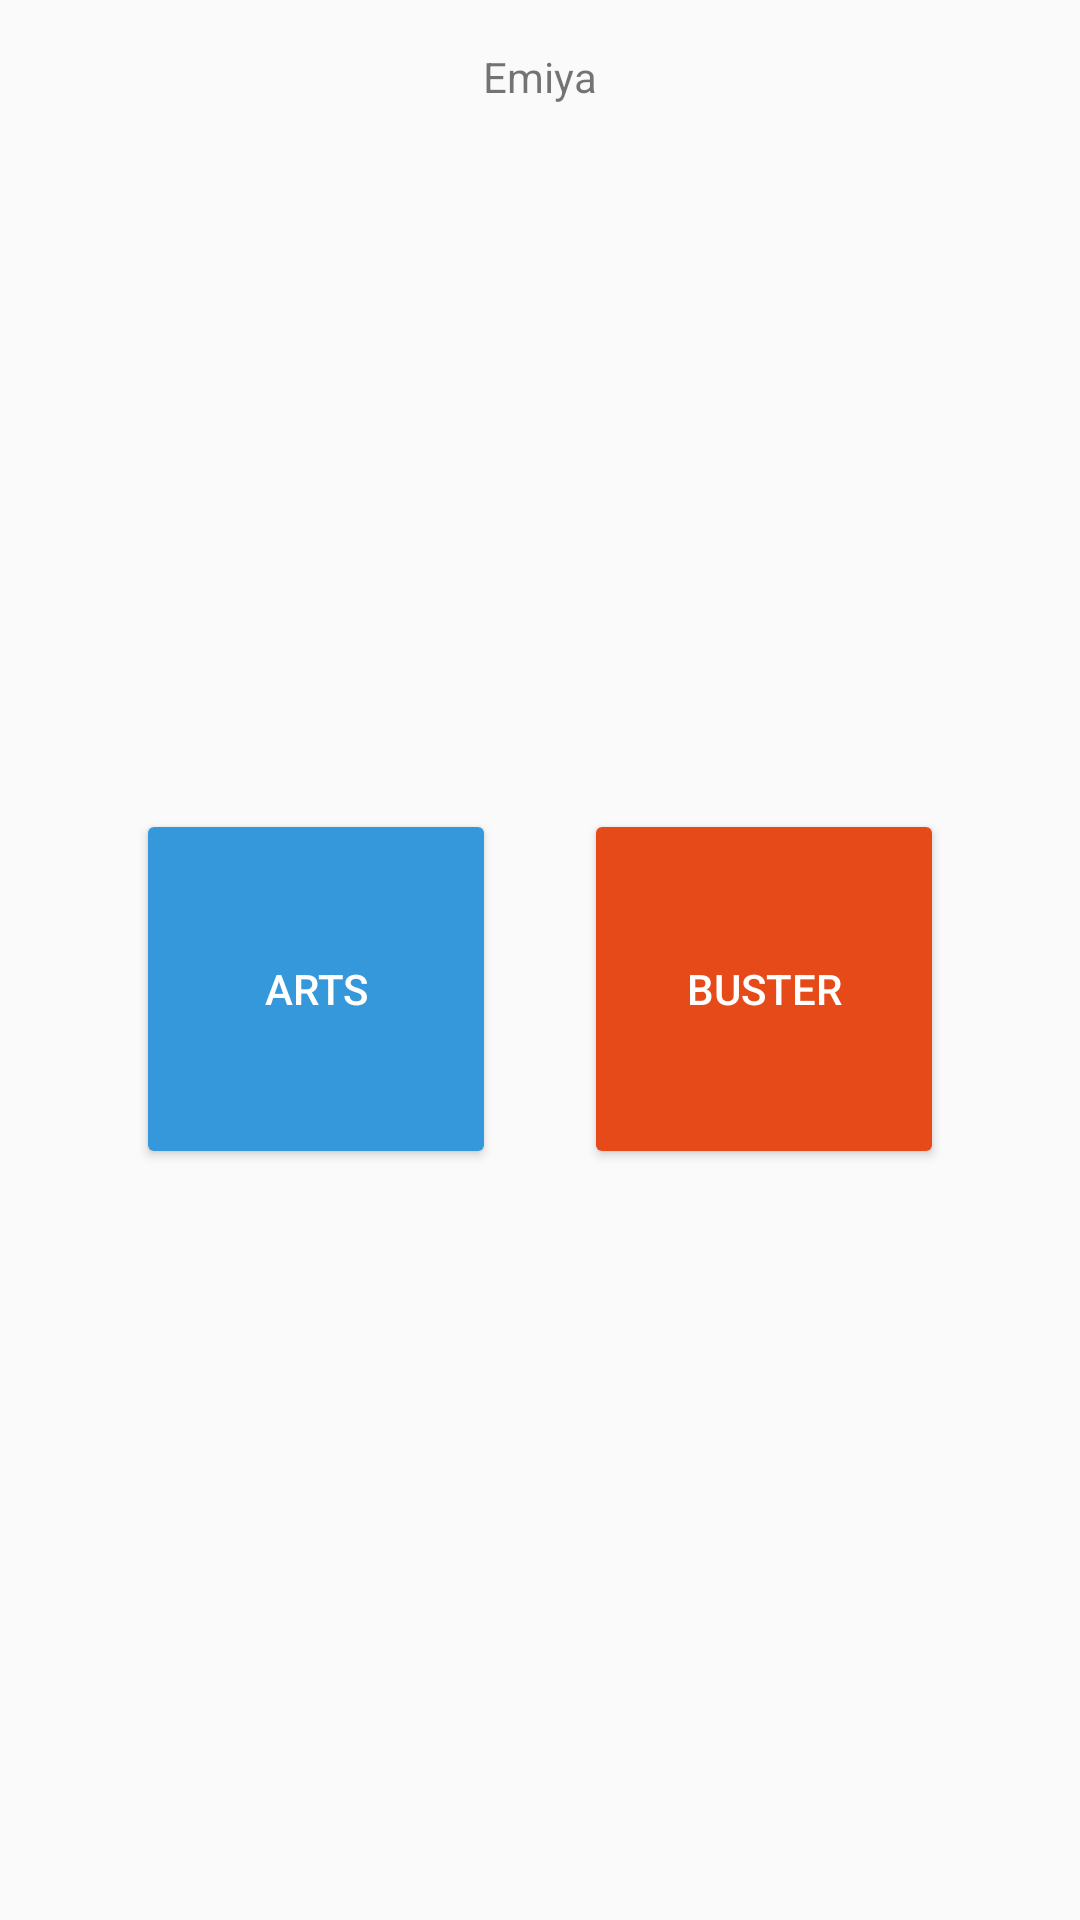

Reconstruct the res/layout file that produces this screen, plus the resources it refers to.
<!-- AndroidManifest.xml: application theme AppTheme -->
<!-- res/layout/skill_maker_emiya.xml -->
<?xml version="1.0" encoding="utf-8"?>
<layout xmlns:android="http://schemas.android.com/apk/res/android">

    <data>

        <variable
            name="vm"
            type="com.mathewsachin.fategrandautomata.ui.skill_maker.SkillMakerViewModel" />

        <variable
            name="ui"
            type="com.mathewsachin.fategrandautomata.ui.skill_maker.SkillMakerEmiyaFragment" />
    </data>

    <androidx.constraintlayout.widget.ConstraintLayout xmlns:app="http://schemas.android.com/apk/res-auto"
        android:id="@+id/skill_maker_view_target"
        style="@style/skill_maker_view">

        <TextView
            android:id="@+id/target_label"
            android:layout_width="wrap_content"
            android:layout_height="wrap_content"
            android:text="@string/skill_maker_emiya"
            app:layout_constraintEnd_toEndOf="parent"
            app:layout_constraintStart_toStartOf="parent"
            app:layout_constraintTop_toTopOf="parent" />

        <Button
            android:id="@+id/target_arts"
            android:layout_width="120dp"
            android:layout_height="120dp"
            android:text="@string/skill_maker_arts"
            android:onClick="@{(v) -> ui.onArts()}"
            android:backgroundTint="@color/colorArtsResist"
            android:textColor="@android:color/white"
            app:layout_constraintEnd_toStartOf="@+id/target_buster"
            app:layout_constraintBottom_toBottomOf="parent"
            app:layout_constraintStart_toStartOf="parent"
            app:layout_constraintTop_toBottomOf="@+id/target_label" />

        <Button
            android:id="@+id/target_buster"
            android:layout_width="120dp"
            android:layout_height="120dp"
            android:text="@string/skill_maker_buster"
            android:onClick="@{(v) -> ui.onBuster()}"
            android:backgroundTint="@color/colorBuster"
            android:textColor="@android:color/white"
            app:layout_constraintEnd_toEndOf="parent"
            app:layout_constraintStart_toEndOf="@+id/target_arts"
            app:layout_constraintTop_toTopOf="@+id/target_arts" />
    </androidx.constraintlayout.widget.ConstraintLayout>
</layout>
<!-- resources referenced by this layout -->
<resources>
  <color name="colorArtsResist">#3498db</color>
  <color name="colorBuster">#e64a19</color>
  <string name="skill_maker_arts">"Arts"</string>
  <string name="skill_maker_buster">"Buster"</string>
  <string name="skill_maker_emiya">"Emiya"</string>
  <style name="skill_maker_view">
          <item name="android:background">?android:colorBackground</item>
          <item name="android:clickable">true</item>
          <item name="android:layout_width">match_parent</item>
          <item name="android:layout_height">match_parent</item>
          <item name="android:padding">16dp</item>
          <item name="layout_behavior">@string/appbar_scrolling_view_behavior</item>
      </style>
  <style name="AppTheme" parent="Theme.AppCompat.DayNight.NoActionBar">
          <item name="android:statusBarColor">@android:color/transparent</item>
  
          <item name="android:navigationBarColor">@color/nav_bar_scrim</item>
          <item name="android:windowLightStatusBar">@bool/use_light_status_bar</item>
          <item name="android:windowLightNavigationBar" tools:targetApi="o_mr1">@bool/use_light_nav_bar</item>
      </style>
  <color name="nav_bar_scrim">@color/system_ui_scrim_dark</color>
  <color name="system_ui_scrim_dark">#30000000</color>
</resources>
